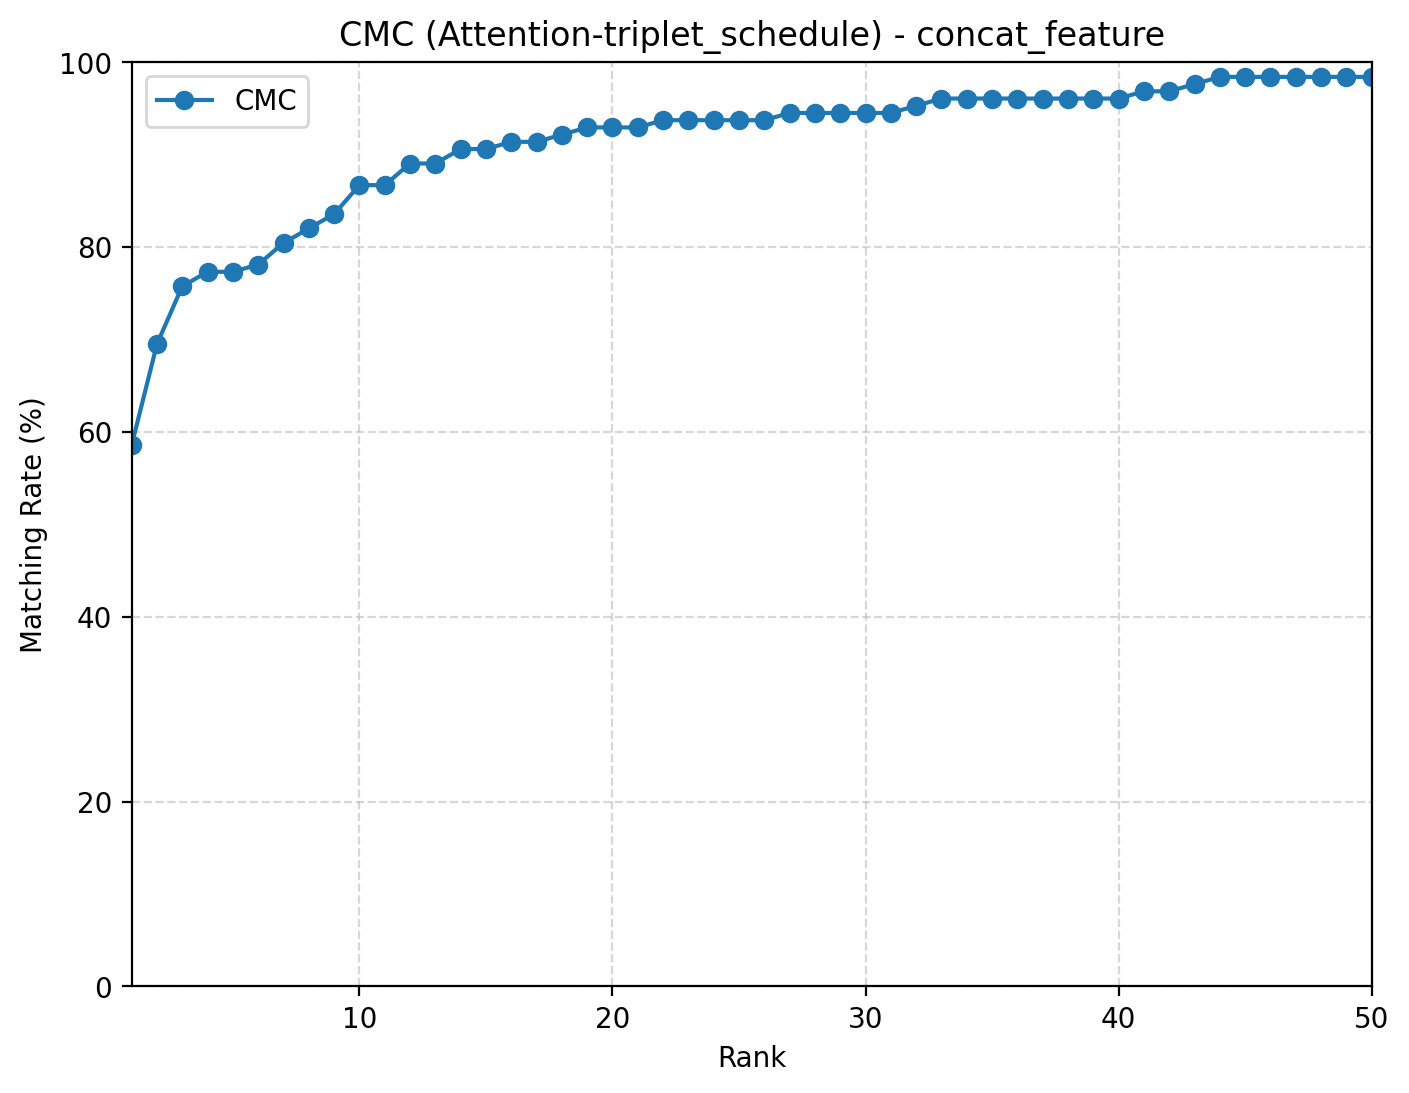

Data behind this chart, as committed beside it:
rank, cmc
1, 0.5859
2, 0.6953
3, 0.7578
4, 0.7734
5, 0.7734
6, 0.7812
7, 0.8047
8, 0.8203
9, 0.8359
10, 0.8672
11, 0.8672
12, 0.8906
13, 0.8906
14, 0.9062
15, 0.9062
16, 0.9141
17, 0.9141
18, 0.9219
19, 0.9297
20, 0.9297
21, 0.9297
22, 0.9375
23, 0.9375
24, 0.9375
25, 0.9375
26, 0.9375
27, 0.9453
28, 0.9453
29, 0.9453
30, 0.9453
31, 0.9453
32, 0.9531
33, 0.9609
34, 0.9609
35, 0.9609
36, 0.9609
37, 0.9609
38, 0.9609
39, 0.9609
40, 0.9609
41, 0.9688
42, 0.9688
43, 0.9766
44, 0.9844
45, 0.9844
46, 0.9844
47, 0.9844
48, 0.9844
49, 0.9844
50, 0.9844
